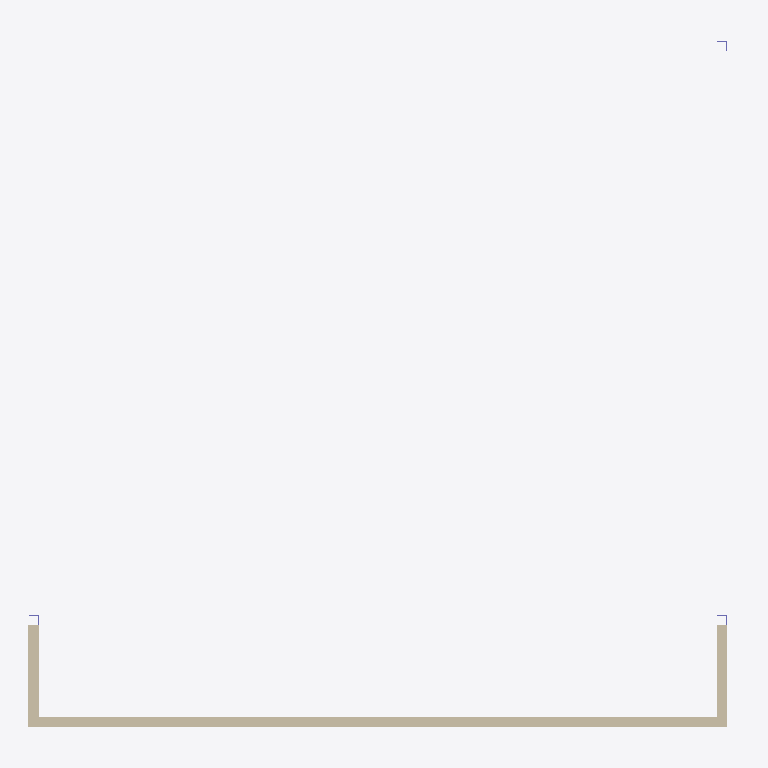
Plan cut of the same IFC building model at storey 'Undefined' (level 0.00 m, cut at 1.40 m), seen from above with north up, elements coloured by IFC class: 3 walls (beige). Cut surfaces are drawn darker.
Extent 6.3 m × 6.1 m × 3.3 m (x, y, z). Storeys (1): Undefined at 0.00 m. Elements (18): 5 IfcMechanicalFastener, 4 IfcPlate, 3 IfcBeam, 3 IfcColumn, 3 IfcWall.

HEADER;
FILE_DESCRIPTION(('ViewDefinition[CoordinationView_V2.0]','ExchangeRequirement[Structural, SurfaceGeometry]'),'2;1');
FILE_NAME('222.ifc','2025-03-08T11:15:25',(''),(''),'IFC Database version:Work','Tekla structures 2016, IFC Export Version: 4.0.0.0 Mar 10 2016','');
FILE_SCHEMA(('IFC2X3'));
ENDSEC;
DATA;
#25=IFCPROJECT('0VjslRzX98TQrunKYAplKL',#5,'Undefined',$,$,$,$,(#11),#24);
#27=IFCSITE('1zkLj0iynD6Qk99MDtWSdy',#5,'Undefined',$,$,#26,$,$,.ELEMENT.,$,$,$,$,$);
#30=IFCBUILDING('2yZaaZYgX6DxqrJ3KNZ9Ab',#5,'Undefined',$,$,#29,$,$,.ELEMENT.,$,$,$);
#32=IFCBUILDINGSTOREY('2jCRQyDwDFDh_f$79IcAvb',#5,'Undefined',$,$,#31,$,$,.ELEMENT.,0.0);
#1719=IFCWALL('1doFta001OI34tD34oCZOu',#5,'PANEL','90*2845','90*2845',#1694,#1718,'ID67c8fde4-[number]');
#1617=IFCWALL('1doFta001OKp4tD34oCZSv',#5,'PANEL','90*2845','90*2845',#1583,#1616,'ID67c8fde4-[number]');
#1691=IFCWALL('1doFta001OJ34tD34oCZSm',#5,'PANEL','90*2845','90*2845',#1688,#1690,'ID67c8fde4-0000-584c-[number]');
ENDSEC;